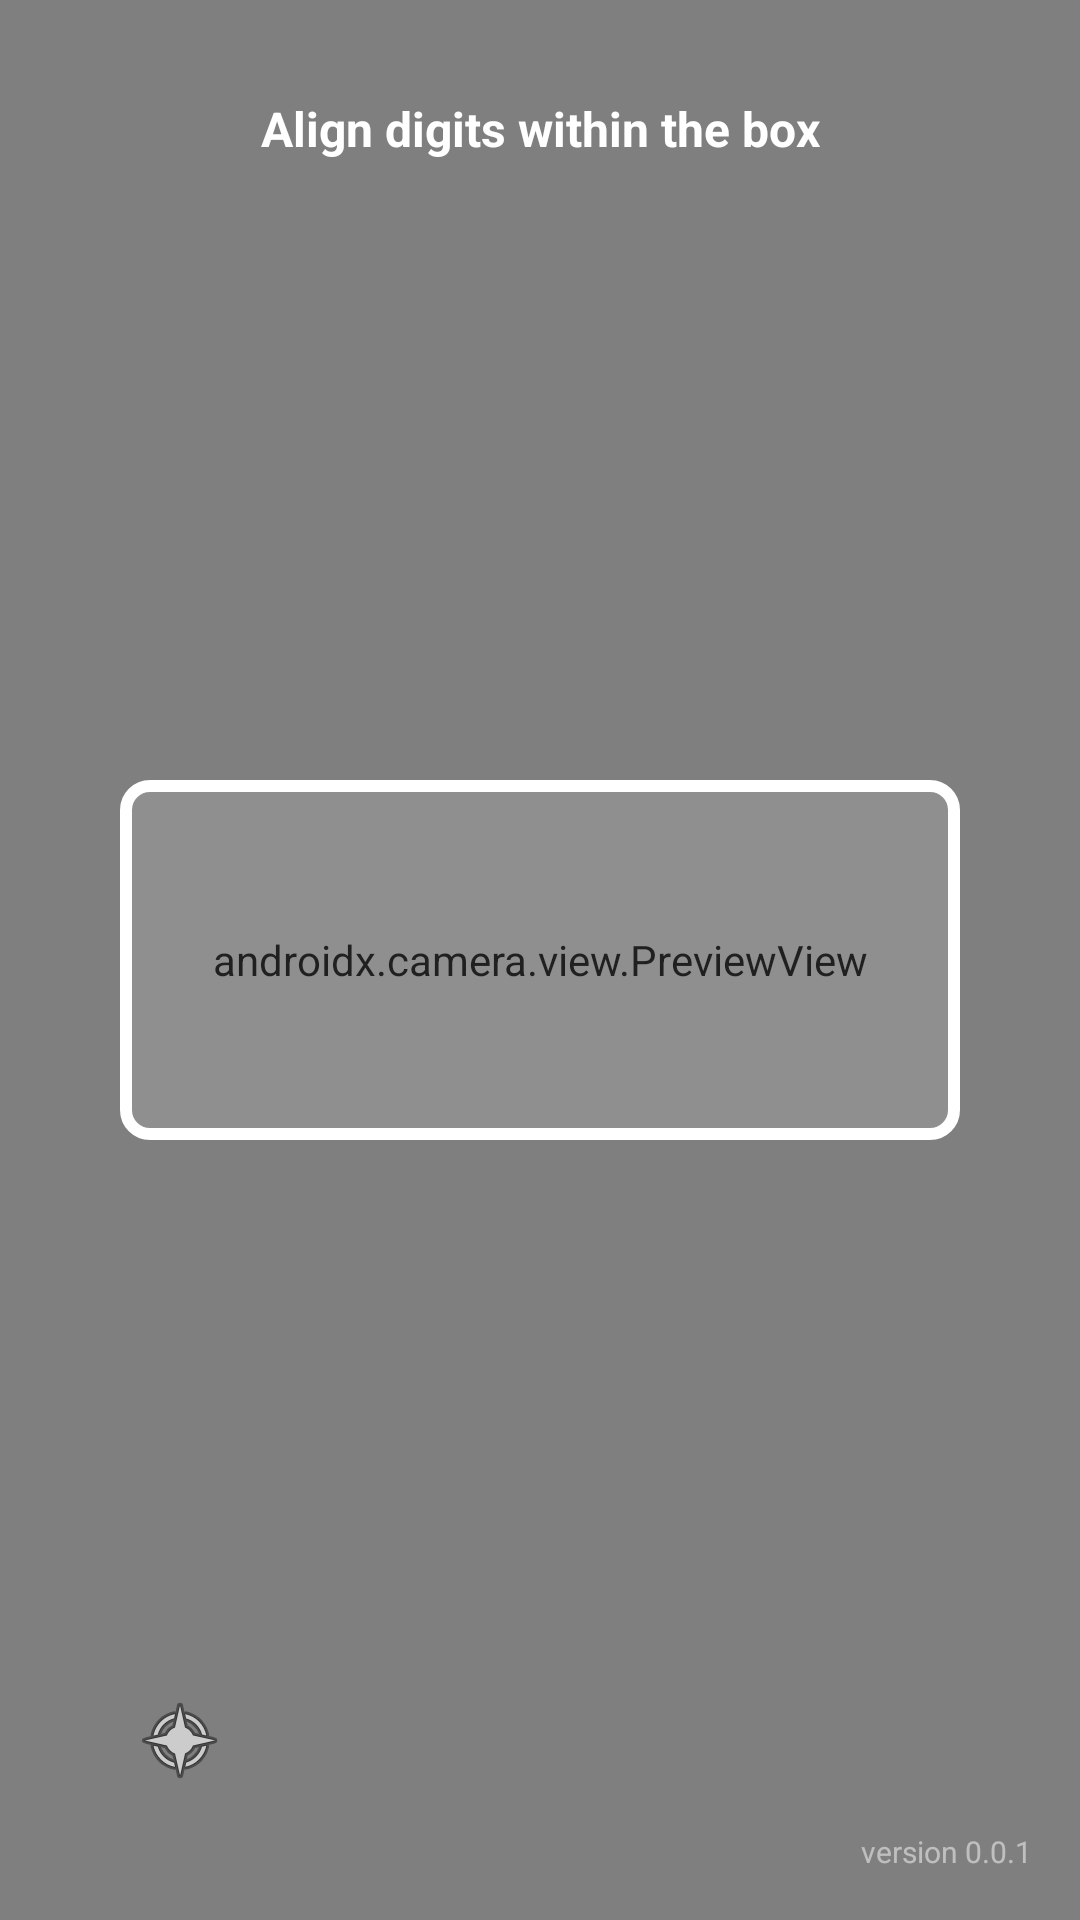

The Android layout XML behind this screen, and the referenced resources:
<!-- AndroidManifest.xml: application theme Theme.WaterMeter -->
<!-- res/layout/activity_ocr_camera.xml -->
<?xml version="1.0" encoding="utf-8"?>
<androidx.constraintlayout.widget.ConstraintLayout xmlns:android="http://schemas.android.com/apk/res/android"
    xmlns:app="http://schemas.android.com/apk/res-auto"
    android:layout_width="match_parent"
    android:layout_height="match_parent"
    android:background="#000000">

    <androidx.camera.view.PreviewView
        android:id="@+id/viewFinder"
        android:layout_width="match_parent"
        android:layout_height="match_parent" />

    <View
        android:id="@+id/viewFinderOverlay"
        android:layout_width="0dp"
        android:layout_height="120dp"
        android:layout_marginHorizontal="40dp"
        android:background="@drawable/bg_ocr_guide"
        app:layout_constraintBottom_toBottomOf="parent"
        app:layout_constraintEnd_toEndOf="parent"
        app:layout_constraintStart_toStartOf="parent"
        app:layout_constraintTop_toTopOf="parent" />

    <TextView
        android:id="@+id/txtOcrStatus"
        android:layout_width="wrap_content"
        android:layout_height="wrap_content"
        android:layout_marginTop="32dp"
        android:text="Align digits within the box"
        android:textColor="#FFFFFF"
        android:textSize="16sp"
        android:textStyle="bold"
        app:layout_constraintEnd_toEndOf="parent"
        app:layout_constraintStart_toStartOf="parent"
        app:layout_constraintTop_toTopOf="parent" />

    <ImageButton
        android:id="@+id/btnFlash"
        android:layout_width="56dp"
        android:layout_height="56dp"
        android:layout_margin="32dp"
        android:background="@android:color/transparent"
        android:scaleType="centerInside"
        android:src="@android:drawable/ic_menu_compass"
        app:layout_constraintBottom_toBottomOf="parent"
        app:layout_constraintStart_toStartOf="parent" />

    <ProgressBar
        android:id="@+id/ocrProgress"
        style="?android:attr/progressBarStyleHorizontal"
        android:layout_width="match_parent"
        android:layout_height="wrap_content"
        android:indeterminate="true"
        android:visibility="gone"
        app:layout_constraintBottom_toBottomOf="parent" />

    <TextView
        android:id="@+id/txtVersion"
        android:layout_width="wrap_content"
        android:layout_height="wrap_content"
        android:layout_margin="16dp"
        android:text="@string/app_version"
        android:textColor="#80FFFFFF"
        android:textSize="10sp"
        app:layout_constraintBottom_toBottomOf="parent"
        app:layout_constraintEnd_toEndOf="parent" />

</androidx.constraintlayout.widget.ConstraintLayout>
<!-- resources referenced by this layout -->
<resources>
  <!-- drawable bg_ocr_guide (drawable) -->
  <?xml version="1.0" encoding="utf-8"?>
  <shape xmlns:android="http://schemas.android.com/apk/res/android">
      <stroke
          android:width="4dp"
          android:color="#FFFFFF" />
      <corners android:radius="8dp" />
      <solid android:color="#20FFFFFF" />
  </shape>
  <string name="app_version">version 0.0.1</string>
  <style name="Theme.WaterMeter" parent="Theme.AppCompat.Light.NoActionBar">
          
          <item name="colorPrimary">#2196F3</item>
          <item name="colorPrimaryDark">#1976D2</item>
          <item name="colorAccent">#03A9F4</item>
      </style>
</resources>
